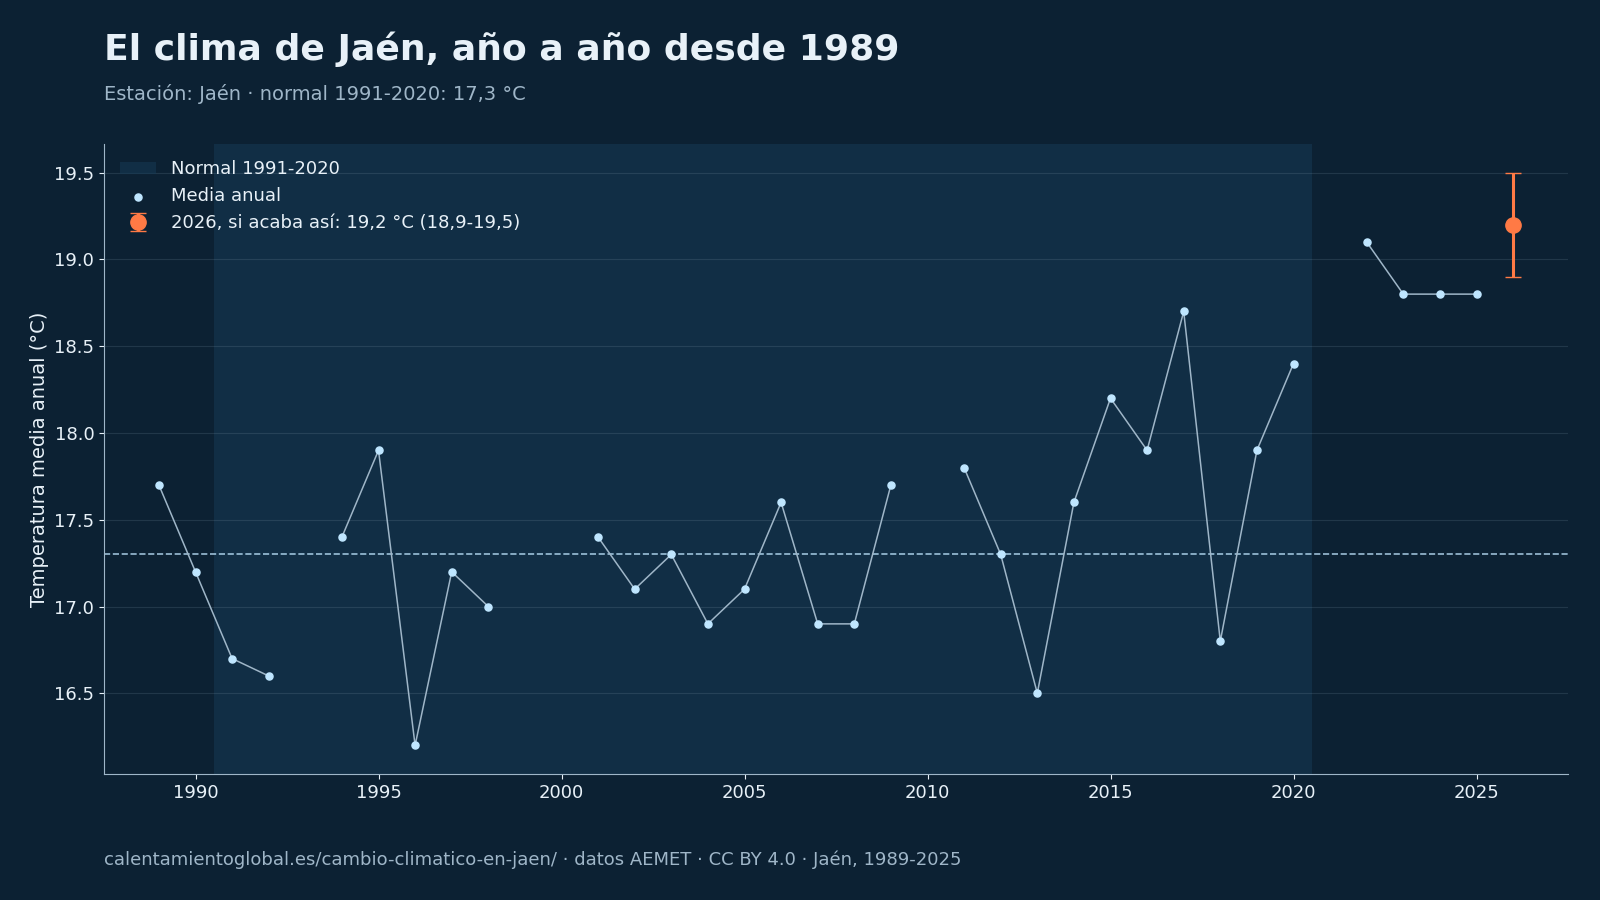

Source data for this figure (header and first rows):
# Fuente: AEMET, cálculo de calentamientoglobal.es, CC BY 4.0, https://calentamientoglobal.es/cambio-cl…
anio, tm, tx, tn, anomalia, p
1989, 17.7, 22.3, 13.2, 0.4, 459.4
1990, 17.2, 21.8, 12.6, -0.1, 344.7
1991, 16.7, 21.2, 12.1, -0.6, 436.9
1992, 16.6, 21.0, 12.2, -0.7, 447.7
1994, 17.4, 22.1, 12.6, 0.1, 363.5
1995, 17.9, 22.5, 13.2, 0.6, 246.0
1996, 16.2, 20.4, 12.1, -1.1, 911.7
1997, 17.2, 21.5, 13.0, -0.1, 737.3
1998, 17.0, 21.5, 12.4, -0.3, 297.5
2001, 17.4, 21.8, 12.9, 0.1, 590.8
2002, 17.1, 21.6, 12.7, -0.2, 414.6
2003, 17.3, 21.6, 12.9, 0.0, 515.7
2004, 16.9, 21.2, 12.6, -0.4, 370.8
2005, 17.1, 21.8, 12.3, -0.2, 283.9
2006, 17.6, 22.0, 13.2, 0.3, 463.0
2007, 16.9, 21.4, 12.4, -0.4, 364.5
2008, 16.9, 21.3, 12.5, -0.4, 643.1
2009, 17.7, 22.4, 13.1, 0.4, 663.2
2011, 17.8, 22.2, 13.4, 0.5, 375.7
2012, 17.3, 22.5, 12.1, 0.0, 555.8
2013, 16.5, 21.5, 11.4, -0.8, 756.6
2014, 17.6, 22.6, 12.5, 0.3, 451.5
2015, 18.2, 23.4, 13.0, 0.9, 278.2
2016, 17.9, 22.8, 12.8, 0.6, 460.8
2017, 18.7, 24.0, 13.4, 1.4, 379.4
2018, 16.8, 21.6, 11.9, -0.5, 728.4
2019, 17.9, 23.2, 12.6, 0.6, 455.2
2020, 18.4, 23.6, 13.3, 1.1, 391.8
2022, 19.1, 24.3, 13.8, 1.8, 385.5
2023, 18.8, 24.0, 13.5, 1.5, 259.8
2024, 18.8, 23.9, 13.6, 1.5, 526.0
2025, 18.8, 23.9, 13.6, 1.5, 626.0
